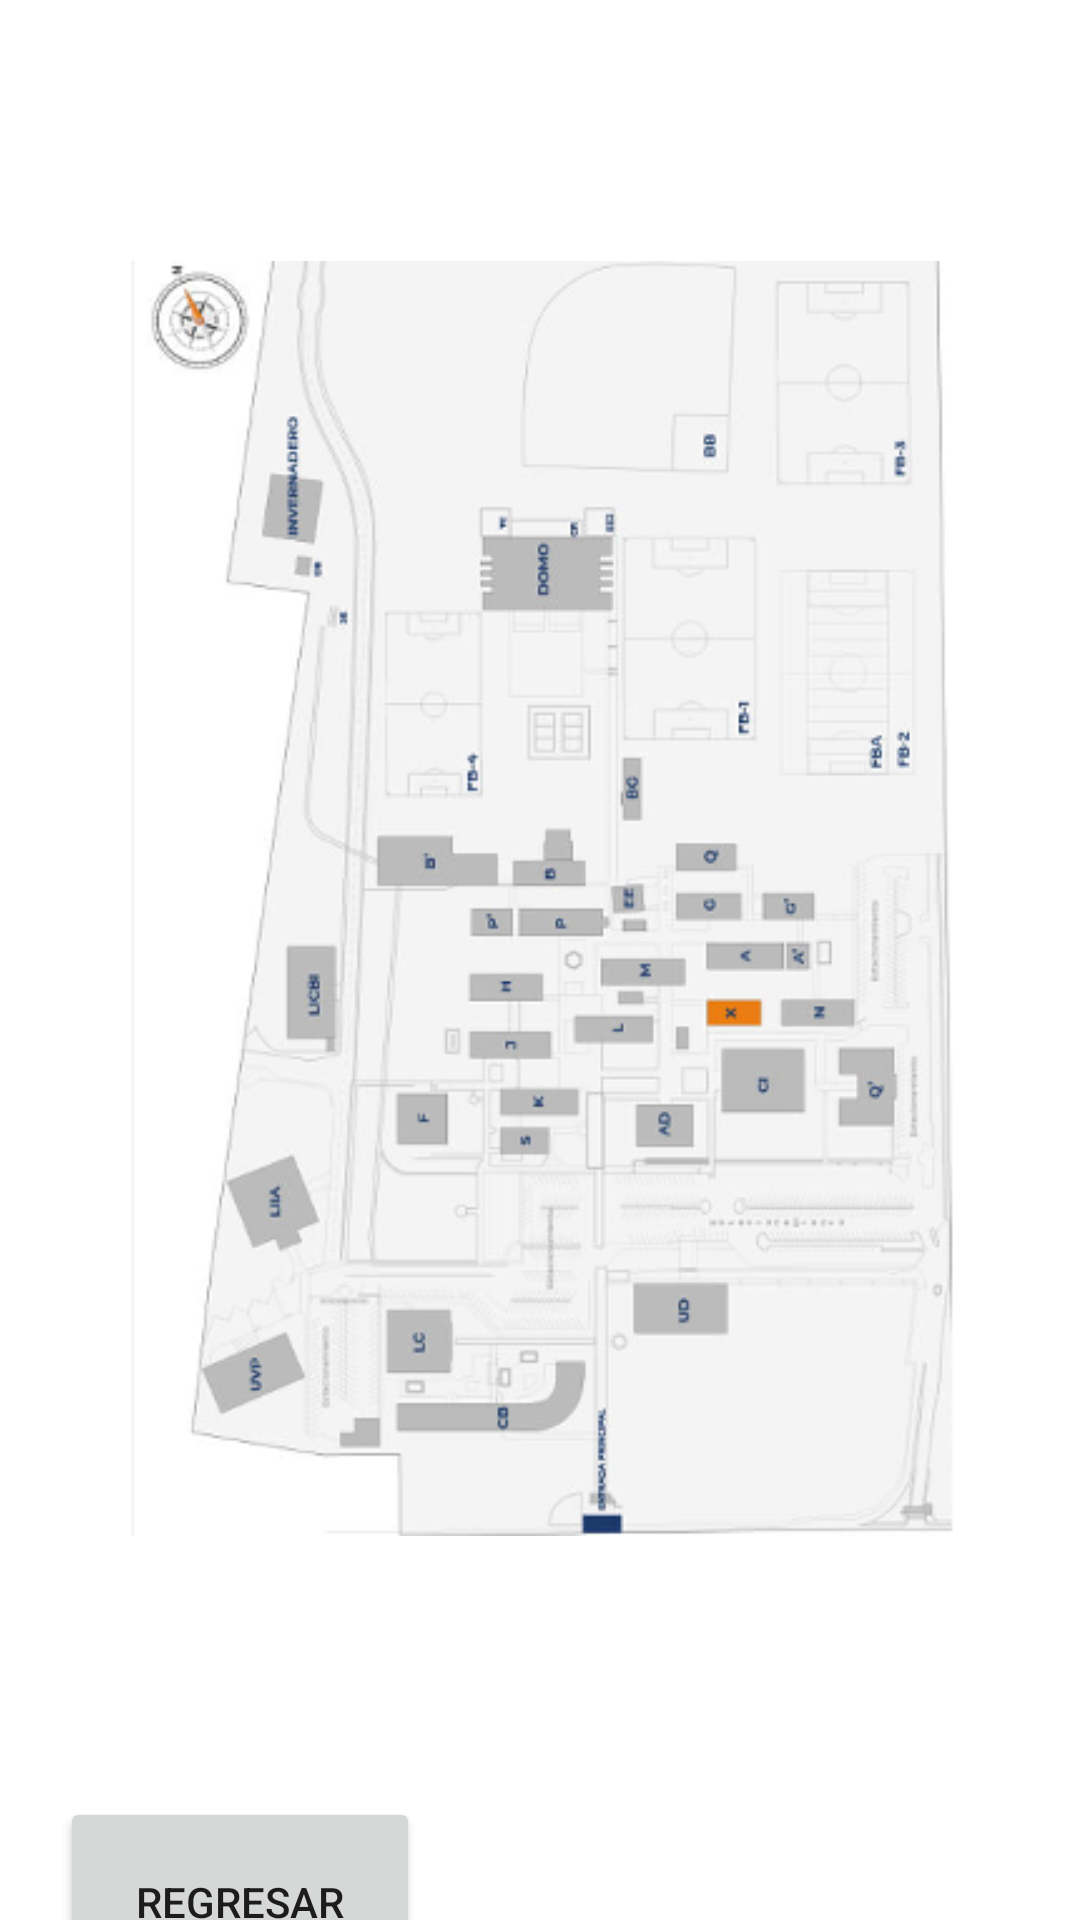

Here is an Android app screen rendered from its layout file. Give the layout XML and the strings, colors and styles it references.
<!-- AndroidManifest.xml: application theme Theme.LADM_Tarea1_MuchosActivitys -->
<!-- res/layout/fragment_second.xml -->
<?xml version="1.0" encoding="utf-8"?>
<LinearLayout xmlns:android="http://schemas.android.com/apk/res/android"
    xmlns:app="http://schemas.android.com/apk/res-auto"
    xmlns:tools="http://schemas.android.com/tools"
    android:layout_width="match_parent"
    android:layout_height="match_parent"
    android:orientation="vertical"
    tools:context=".SecondFragment">


    <ImageView
        android:layout_width="701dp"
        android:layout_height="599dp"
        android:layout_gravity="center"
        android:src="@drawable/aaulas" />


    <Button
        android:id="@+id/button_second"
        android:layout_width="120dp"
        android:layout_height="70dp"
        android:text="@string/previous"
        android:layout_marginHorizontal="20dp"
        app:layout_constraintBottom_toBottomOf="parent"
        app:layout_constraintEnd_toEndOf="parent"
        app:layout_constraintStart_toStartOf="parent"
      />
</LinearLayout>
<!-- resources referenced by this layout -->
<resources>
  <!-- drawable aaulas: png bitmap (drawable, 124473 bytes) -->
  <string name="previous">REGRESAR</string>
  <style name="Theme.LADM_Tarea1_MuchosActivitys" parent="Theme.MaterialComponents.DayNight.DarkActionBar">
          
          <item name="colorPrimary">@color/purple_500</item>
          <item name="colorPrimaryVariant">@color/purple_700</item>
          <item name="colorOnPrimary">@color/white</item>
          
          <item name="colorSecondary">@color/teal_200</item>
          <item name="colorSecondaryVariant">@color/teal_700</item>
          <item name="colorOnSecondary">@color/black</item>
          
          <item name="android:statusBarColor" tools:targetApi="l">?attr/colorPrimaryVariant</item>
          
      </style>
  <!-- not gathered from this repository: default colours our renderer supplied (Android Studio template values) -->
  <color name="purple_500">#FF6200EE</color>
  <color name="purple_700">#FF3700B3</color>
  <color name="teal_200">#FF03DAC5</color>
  <color name="teal_700">#FF018786</color>
  <color name="black">#FF000000</color>
  <color name="white">#FFFFFFFF</color>
</resources>
